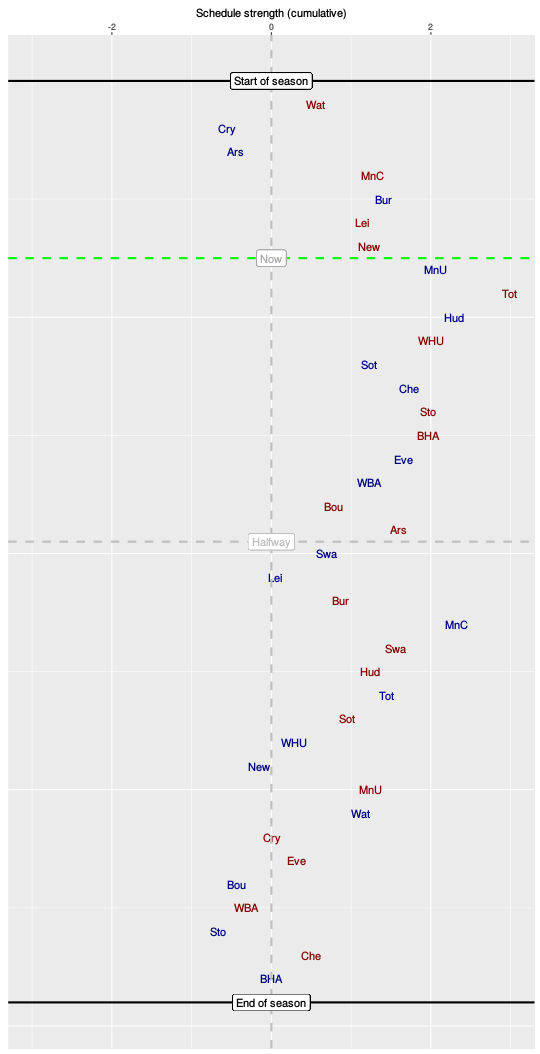

Values plotted in this chart, from the file beside it:
, HA, vs, sched, cumulative
1, A, Wat, 0.55, 0.55
2, H, Cry, -1.11, -0.56
3, H, Ars, 0.12, -0.45
4, A, MnC, 1.71, 1.27
5, H, Bur, 0.13, 1.4
6, A, Lei, -0.26, 1.14
7, A, New, 0.09, 1.22
8, H, MnU, 0.84, 2.06
9, A, Tot, 0.92, 2.98
10, H, Hud, -0.69, 2.29
11, A, WHU, -0.29, 2
12, H, Sot, -0.78, 1.22
13, H, Che, 0.5, 1.72
14, A, Sto, 0.25, 1.97
15, A, BHA, -0.01, 1.96
16, H, Eve, -0.3, 1.66
17, H, WBA, -0.43, 1.23
18, A, Bou, -0.45, 0.78
19, A, Ars, 0.82, 1.6
20, H, Swa, -0.92, 0.69
21, H, Lei, -0.65, 0.04
22, A, Bur, 0.84, 0.87
23, H, MnC, 1.44, 2.32
24, A, Swa, -0.75, 1.56
25, A, Hud, -0.33, 1.24
26, H, Tot, 0.21, 1.45
27, A, Sot, -0.5, 0.95
28, H, WHU, -0.67, 0.28
29, H, New, -0.44, -0.16
30, A, MnU, 1.4, 1.24
31, H, Wat, -0.12, 1.12
32, A, Cry, -1.11, 0.01
33, A, Eve, 0.31, 0.32
34, H, Bou, -0.75, -0.44
35, A, WBA, 0.11, -0.32
36, H, Sto, -0.34, -0.67
37, A, Che, 1.17, 0.5
38, H, BHA, -0.5, 0
